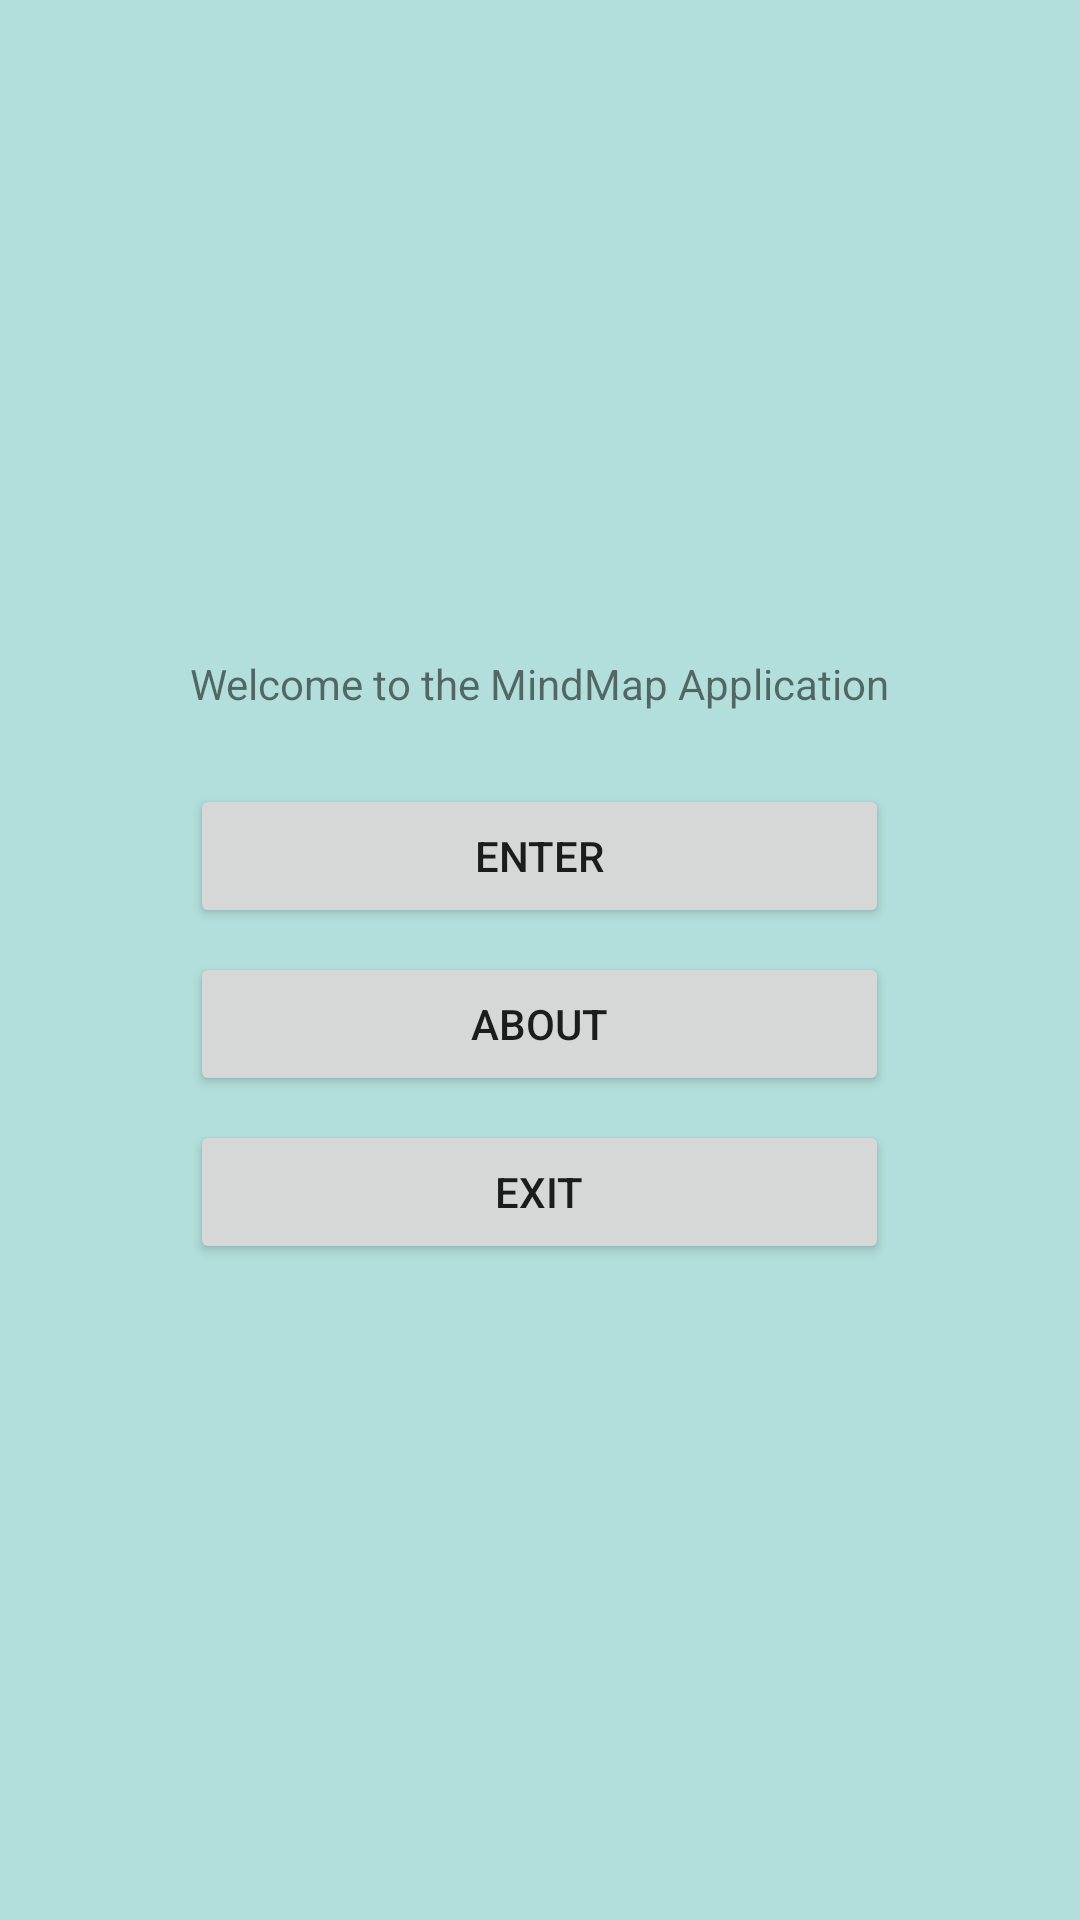

This screen was rendered from an Android layout file. Write that file and the resources it references.
<!-- AndroidManifest.xml: application theme AppTheme -->
<!-- res/layout/activity_main.xml -->
<RelativeLayout
    xmlns:android="http://schemas.android.com/apk/res/android"
    style="@style/LayoutStyle"
    android:layout_width="match_parent"
    android:layout_height="match_parent"
    android:background="@color/layout_background"
    android:orientation="vertical">

    <RelativeLayout
        android:id="@+id/rl_main"
        android:gravity="center"
        android:layout_width="match_parent"
        android:layout_height="match_parent">

    <TextView
        android:id="@+id/tv_welcome"
        android:text="@string/welcome"
        android:layout_width="wrap_content"
        android:layout_height="wrap_content" />

    <Button
        android:id="@+id/btn_enter"
        android:text="@string/enter"
        android:layout_width="wrap_content"
        android:layout_height="wrap_content"
        android:layout_marginTop="@dimen/view_big_margin"
        android:layout_below="@+id/tv_welcome"
        android:layout_alignRight="@+id/tv_welcome"
        android:layout_alignEnd="@+id/tv_welcome"
        android:layout_alignLeft="@+id/tv_welcome"
        android:layout_alignStart="@+id/tv_welcome" />

    <Button
        android:id="@+id/btn_about"
        android:text="@string/about"
        android:layout_width="wrap_content"
        android:layout_height="wrap_content"
        android:layout_marginTop="@dimen/view_mini_margin"
        android:layout_below="@+id/btn_enter"
        android:layout_alignRight="@+id/btn_enter"
        android:layout_alignEnd="@+id/btn_enter"
        android:layout_alignLeft="@+id/btn_enter"
        android:layout_alignStart="@+id/btn_enter" />

    <Button
        android:id="@+id/btn_exit"
        android:text="@string/exit"
        android:layout_width="wrap_content"
        android:layout_height="wrap_content"
        android:layout_marginTop="@dimen/view_mini_margin"
        android:layout_below="@+id/btn_about"
        android:layout_alignRight="@+id/btn_about"
        android:layout_alignEnd="@+id/btn_about"
        android:layout_alignLeft="@+id/btn_about"
        android:layout_alignStart="@+id/btn_about" />
    </RelativeLayout>

    <RelativeLayout
        android:id="@+id/rl_login"
        android:gravity="center"
        android:visibility="invisible"
        android:layout_width="match_parent"
        android:layout_height="match_parent">

        <TextView
            android:id="@+id/tv_inputData"
            android:layout_width="wrap_content"
            android:layout_height="wrap_content"
            android:layout_centerHorizontal="true"
            android:text="@string/inputData" />

        <EditText
            android:id="@+id/et_name"
            android:layout_width="match_parent"
            android:layout_height="wrap_content"
            android:hint="@string/hint_name"
            android:layout_marginTop="@dimen/view_big_margin"
 />

        <EditText
            android:id="@+id/et_password"
            android:layout_width="match_parent"
            android:layout_height="wrap_content"
            android:layout_below="@+id/et_name"
            android:hint="@string/hint_password"
            android:layout_marginTop="@dimen/view_mini_margin"
 />

    </RelativeLayout>

</RelativeLayout>
<!-- resources referenced by this layout -->
<resources>
  <color name="layout_background">#B2DFDB</color>
  <dimen name="view_big_margin">24dp</dimen>
  <dimen name="view_mini_margin">8dp</dimen>
  <string name="about">ABOUT</string>
  <string name="enter">ENTER</string>
  <string name="exit">EXIT</string>
  <string name="hint_name">Name</string>
  <string name="hint_password">Password</string>
  <string name="inputData">ADD THE FIELDS</string>
  <string name="welcome">Welcome to the MindMap Application</string>
  <style name="LayoutStyle" parent="Theme.AppCompat.Light.DarkActionBar">
          <item name="android:paddingLeft">@dimen/activity_horizontal_margin</item>
          <item name="android:paddingRight">@dimen/activity_horizontal_margin</item>
          <item name="android:paddingTop">@dimen/activity_vertical_margin</item>
          <item name="android:paddingBottom">@dimen/activity_vertical_margin</item>
      </style>
  <style name="AppTheme" parent="Theme.AppCompat.Light.DarkActionBar">
  
      </style>
  <dimen name="activity_horizontal_margin">16dp</dimen>
  <dimen name="activity_vertical_margin">16dp</dimen>
</resources>
